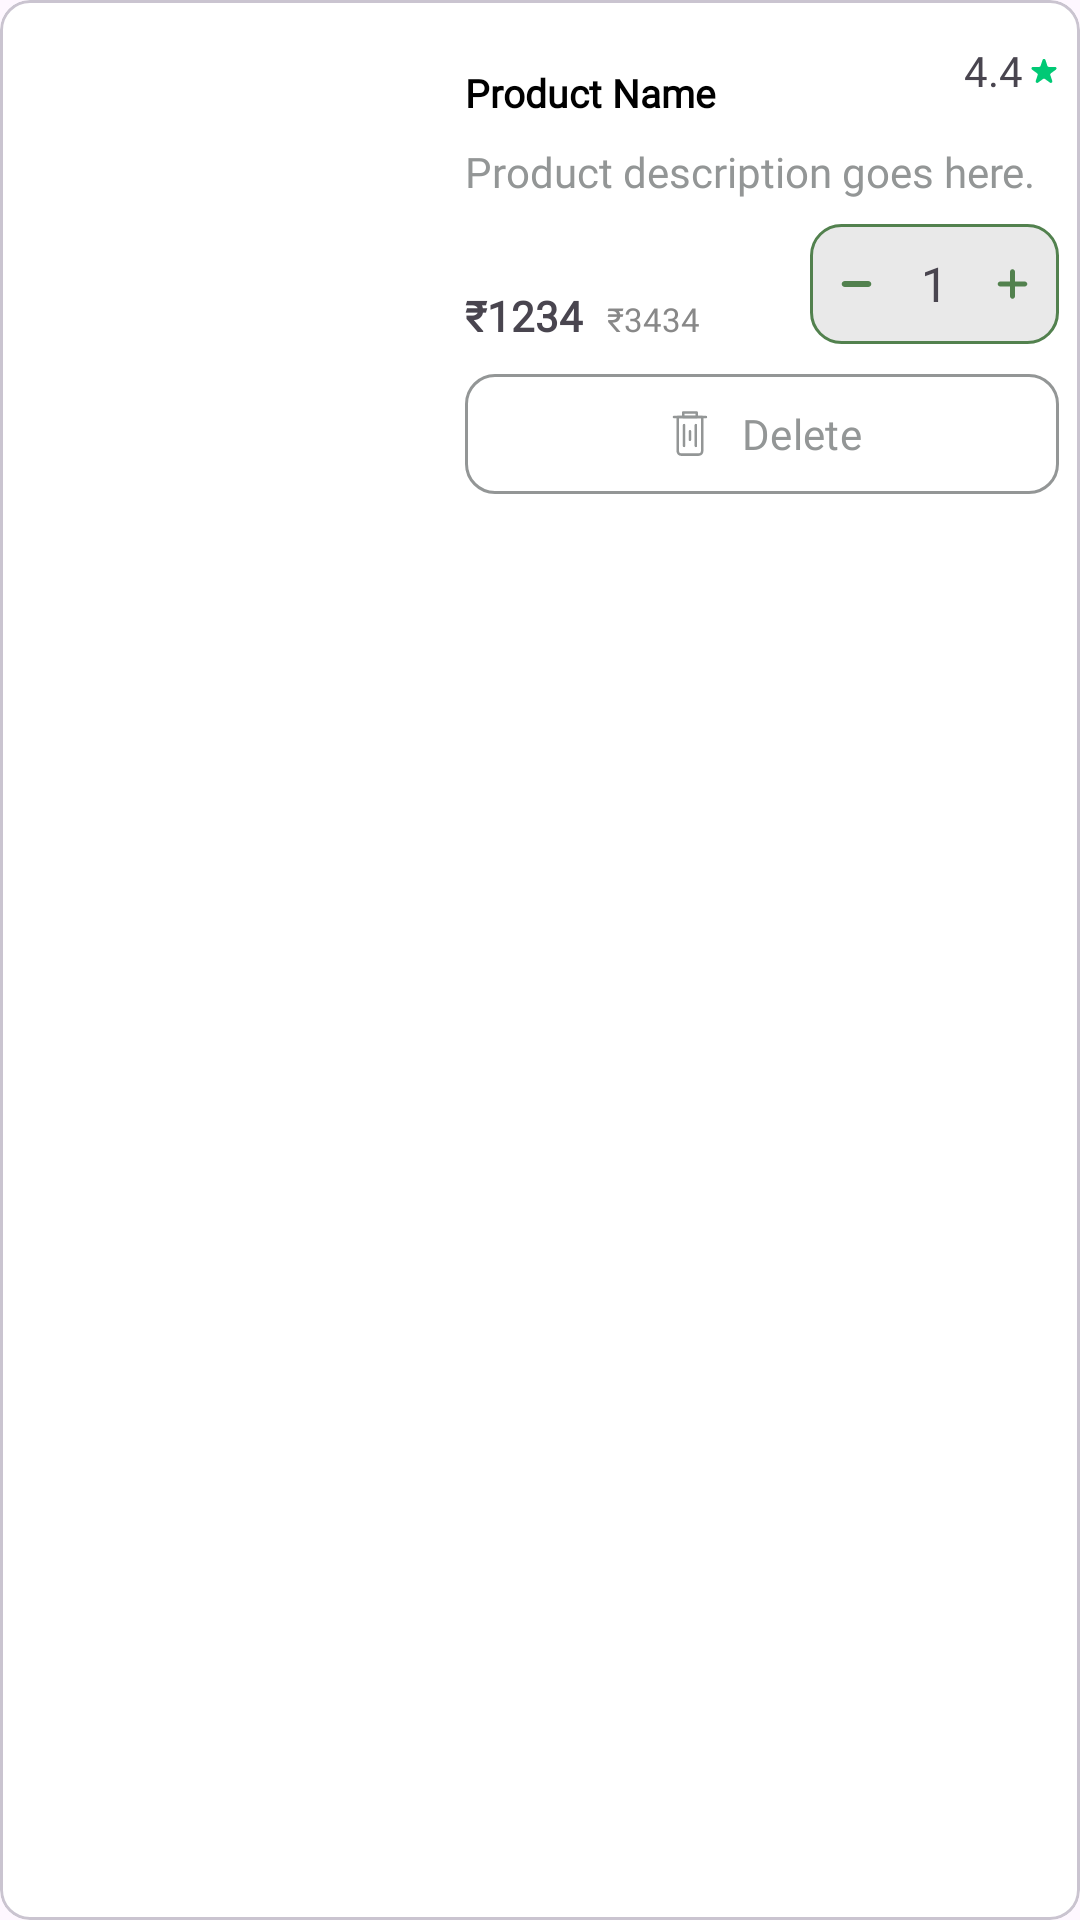

The Android layout XML behind this screen, and the referenced resources:
<!-- AndroidManifest.xml: application theme Theme.Testing4 -->
<!-- res/layout/cart_item_iv.xml -->
<?xml version="1.0" encoding="utf-8"?>
<com.google.android.material.card.MaterialCardView xmlns:android="http://schemas.android.com/apk/res/android"
    xmlns:app="http://schemas.android.com/apk/res-auto"
    xmlns:tools="http://schemas.android.com/tools"
    android:id="@+id/mainLayout"
    android:layout_width="match_parent"
    android:layout_height="wrap_content"
    android:layout_marginTop="4dp"
    android:backgroundTint="@color/white"
    app:cardCornerRadius="10dp">

    <androidx.constraintlayout.widget.ConstraintLayout
        android:layout_width="match_parent"
        android:layout_height="wrap_content"
        android:orientation="horizontal"
        android:padding="7dp">

        <com.google.android.material.imageview.ShapeableImageView
            android:id="@+id/imgID"
            android:layout_width="140dp"
            android:layout_height="0dp"
            android:adjustViewBounds="true"
            android:scaleType="centerCrop"
            android:src="@mipmap/ic_launcher"
            app:layout_constraintBottom_toBottomOf="parent"
            app:layout_constraintStart_toStartOf="parent"
            app:layout_constraintTop_toTopOf="parent"
            app:shapeAppearanceOverlay="@style/radius" />

        <LinearLayout
            android:layout_width="0dp"
            android:layout_height="wrap_content"
            android:layout_weight="1"
            android:orientation="vertical"
            android:paddingStart="8dp"
            app:layout_constraintBottom_toBottomOf="parent"
            app:layout_constraintEnd_toEndOf="parent"
            app:layout_constraintStart_toEndOf="@+id/imgID"
            app:layout_constraintTop_toTopOf="parent"
            app:layout_constraintVertical_bias="0.5">

            <androidx.constraintlayout.widget.ConstraintLayout
                android:layout_width="match_parent"
                android:layout_height="wrap_content"
                android:orientation="horizontal">

                <TextView
                    android:id="@+id/name_tv"
                    android:layout_width="0dp"
                    android:layout_height="wrap_content"
                    android:layout_weight="1"
                    android:fontFamily="@font/nunito_regular"
                    android:maxLines="1"
                    android:layout_marginTop="15dp"
                    android:text="Product Name"
                    android:textColor="@color/black"
                    android:textSize="13sp"
                    android:textStyle="bold"
                    app:layout_constraintBottom_toBottomOf="parent"
                    app:layout_constraintTop_toTopOf="parent"
                    app:layout_constraintVertical_bias="0.5" />

                <TextView
                    android:id="@+id/rating_tv"
                    android:layout_width="wrap_content"
                    android:layout_height="wrap_content"
                    android:drawableEnd="@drawable/star_6"
                    android:drawablePadding="2dp"
                    android:fontFamily="@font/nunito_regular"
                    android:gravity="end"
                    android:text="4.4"
                    app:layout_constraintBottom_toBottomOf="parent"
                    app:layout_constraintEnd_toEndOf="parent"
                    app:layout_constraintTop_toTopOf="parent"
                    app:layout_constraintVertical_bias="0.5" />
            </androidx.constraintlayout.widget.ConstraintLayout>

            <TextView
                android:id="@+id/desc"
                android:layout_width="wrap_content"
                android:layout_height="wrap_content"
                android:layout_marginTop="8dp"
                android:ellipsize="end"
                android:fontFamily="@font/nunito_regular"
                android:maxLines="2"
                android:text="Product description goes here."
                android:textColor="#939696"
                android:textSize="14sp" />

            <androidx.constraintlayout.widget.ConstraintLayout
                android:layout_width="match_parent"
                android:layout_height="wrap_content"
                android:layout_marginTop="8dp"
                android:gravity="center_vertical"
                android:orientation="horizontal">

                <LinearLayout
                    android:layout_width="0dp"
                    android:layout_height="wrap_content"
                    android:layout_weight="1"
                    android:orientation="horizontal"
                    app:layout_constraintBottom_toBottomOf="parent"
                    app:layout_constraintStart_toStartOf="parent">

                    <TextView
                        android:id="@+id/price_tv"
                        android:layout_width="wrap_content"
                        android:layout_height="wrap_content"
                        android:fontFamily="@font/nunito_regular"
                        android:text="₹1234"
                        android:textSize="14sp"
                        android:textStyle="bold" />

                    <TextView
                        android:id="@+id/MRP"
                        android:layout_width="wrap_content"
                        android:layout_height="wrap_content"
                        android:layout_marginStart="8dp"
                        android:fontFamily="@font/nunito_regular"
                        android:text="₹3434"
                        android:textColor="#888888"
                        android:textSize="11sp" />
                </LinearLayout>

                <LinearLayout
                    android:id="@+id/incrementAndDecrement"
                    android:layout_width="wrap_content"
                    android:layout_height="40dp"
                    android:background="@drawable/increment_decetement_background"
                    android:gravity="center"
                    android:orientation="horizontal"
                    android:padding="2dp"
                    app:layout_constraintBottom_toBottomOf="parent"
                    app:layout_constraintEnd_toEndOf="parent"
                    app:layout_constraintTop_toTopOf="parent"
                    app:layout_constraintVertical_bias="0.5">

                    <ImageView
                        android:id="@+id/decrement"
                        android:layout_width="wrap_content"
                        android:layout_height="match_parent"
                        android:padding="8dp"
                        android:src="@drawable/minus_icon" />

                    <TextView
                        android:id="@+id/number"
                        android:layout_width="wrap_content"
                        android:layout_height="match_parent"
                        android:fontFamily="@font/nunito_regular"
                        android:gravity="center"
                        android:paddingHorizontal="8dp"
                        android:text="1"
                        android:textSize="16sp" />

                    <ImageView
                        android:id="@+id/increment"
                        android:layout_width="wrap_content"
                        android:layout_height="match_parent"
                        android:padding="8dp"
                        android:src="@drawable/plus_icon" />
                </LinearLayout>
            </androidx.constraintlayout.widget.ConstraintLayout>

            <com.google.android.material.button.MaterialButton
                android:id="@+id/deleteBTN"
                android:layout_width="match_parent"
                android:layout_height="wrap_content"
                android:layout_gravity="bottom"
                android:layout_marginTop="6dp"
                android:fontFamily="@font/nunito_regular"
                android:text="@string/delete"
                android:textColor="#939696"
                app:backgroundTint="@color/white"
                app:cornerRadius="10dp"
                app:icon="@drawable/dustbin_bin_trush_svgrepo_com"
                app:iconGravity="textStart"
                app:iconTint="#939696"
                app:strokeColor="#939696"
                app:strokeWidth="1dp" />
        </LinearLayout>


    </androidx.constraintlayout.widget.ConstraintLayout>
</com.google.android.material.card.MaterialCardView>
<!-- resources referenced by this layout -->
<resources>
  <color name="black">#FF000000</color>
  <color name="white">#FFFFFFFF</color>
  <!-- drawable increment_decetement_background (drawable) -->
  <?xml version="1.0" encoding="utf-8"?>
  <shape xmlns:android="http://schemas.android.com/apk/res/android"
      android:shape="rectangle">
  
      <solid android:color="#E9E9E9" />
      <corners android:radius="10dp"/>
      <stroke android:width="1dp" android:color="@color/mainColor"/>
  
  
  </shape>
  <!-- drawable minus_icon (drawable) -->
  <vector xmlns:android="http://schemas.android.com/apk/res/android"
      android:width="11dp"
      android:height="2dp"
      android:viewportWidth="11"
      android:viewportHeight="2">
    <path
        android:pathData="M10.423,1C10.423,1.544 9.982,1.985 9.438,1.985H1.562C1.018,1.985 0.577,1.544 0.577,1C0.577,0.457 1.018,0.016 1.562,0.016H9.438C9.982,0.016 10.423,0.457 10.423,1Z"
        android:fillColor="@color/mainColor"/>
  </vector>
  <!-- drawable plus_icon (drawable) -->
  <vector xmlns:android="http://schemas.android.com/apk/res/android"
      android:width="11dp"
      android:height="10dp"
      android:viewportWidth="11"
      android:viewportHeight="10">
    <path
        android:pathData="M9.603,4.18H6.32V0.898C6.32,0.68 6.234,0.471 6.08,0.317C5.926,0.164 5.718,0.077 5.5,0.077C5.282,0.077 5.074,0.164 4.92,0.317C4.766,0.471 4.679,0.68 4.679,0.898V4.18H1.397C1.18,4.18 0.971,4.266 0.817,4.42C0.663,4.574 0.577,4.783 0.577,5C0.577,5.218 0.663,5.427 0.817,5.58C0.971,5.734 1.18,5.821 1.397,5.821H4.679V9.103C4.679,9.32 4.766,9.529 4.92,9.683C5.074,9.837 5.282,9.923 5.5,9.923C5.718,9.923 5.926,9.837 6.08,9.683C6.234,9.529 6.32,9.32 6.32,9.103V5.821H9.603C9.82,5.821 10.029,5.734 10.183,5.58C10.337,5.427 10.423,5.218 10.423,5C10.423,4.783 10.337,4.574 10.183,4.42C10.029,4.266 9.82,4.18 9.603,4.18Z"
        android:fillColor="@color/mainColor"/>
  </vector>
  <!-- drawable star_6 (drawable) -->
  <vector xmlns:android="http://schemas.android.com/apk/res/android"
      android:width="10dp"
      android:height="9dp"
      android:viewportWidth="10"
      android:viewportHeight="9">
    <path
        android:pathData="M4.524,0.964C4.674,0.503 5.326,0.503 5.476,0.964L6.123,2.955C6.19,3.161 6.381,3.3 6.598,3.3H8.692C9.176,3.3 9.378,3.92 8.986,4.205L7.292,5.436C7.117,5.563 7.043,5.789 7.11,5.995L7.757,7.986C7.907,8.447 7.38,8.83 6.988,8.545L5.294,7.314C5.119,7.187 4.881,7.187 4.706,7.314L3.012,8.545C2.62,8.83 2.093,8.447 2.243,7.986L2.89,5.995C2.957,5.789 2.883,5.563 2.708,5.436L1.014,4.205C0.622,3.92 0.824,3.3 1.308,3.3H3.402C3.619,3.3 3.81,3.161 3.877,2.955L4.524,0.964Z"
        android:fillColor="#00C975"/>
  </vector>
  <string name="delete">Delete</string>
  <style name="radius">
          <item name="cornerSize">8%</item>
          <item name="strokeWidth">3dp</item>
          <item name="strokeColor">#000000</item>
      </style>
  <style name="Theme.Testing4" parent="Base.Theme.Testing4" />
  <color name="mainColor">#52814E</color>
  <style name="Base.Theme.Testing4" parent="Theme.Material3.DayNight.NoActionBar">
          
          
      </style>
</resources>
